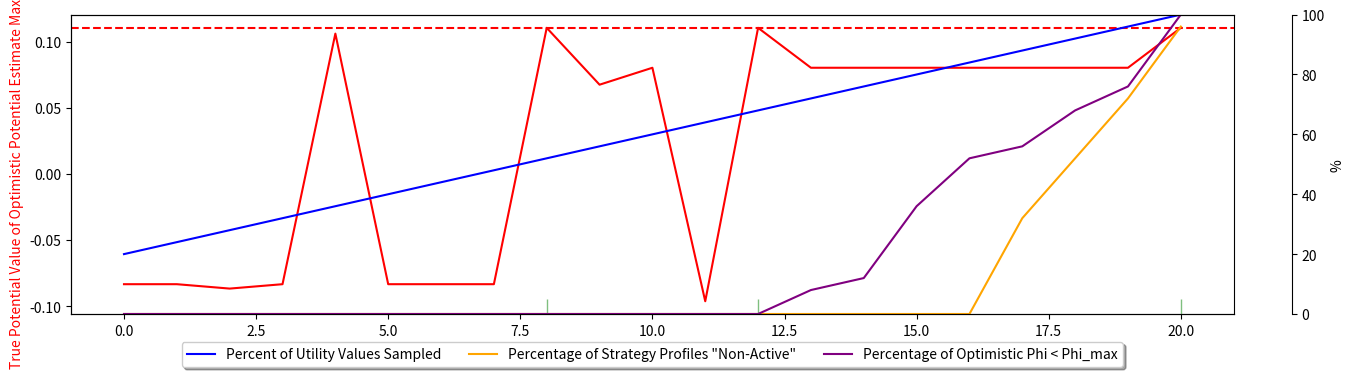

Here is the Python script that generated this plot: (Note: this script raises an exception after producing the figure.)
import argparse
import numpy as np
from numpy import random as rand
import matplotlib.pyplot as plt

def parse_args():
    """
    Helper function to set up command line argument parsing
    """
    parser = argparse.ArgumentParser()
    # Set up arguments
    parser.add_argument("-n", "--dimension", default=5, type=int,
                        help = 'Number of Strategies for each player')
    parser.add_argument("-s", "--strategy", default=1, type=int,
                        help = 'Sample selection strategy')
    parser.add_argument("-t", "--timesteps", default=100, type=int,
                        help='Number of timesteps')
    parser.add_argument("-k", "--optimismconstant", default=0.5, type=float,
                        help='Optimistic Constant')
    return parser.parse_args()
def FindNash(game):
    one_max_indices = np.argmax(game, axis=1)
    two_max_indices = np.argmax(game, axis=0)

    NashIndices = []

    n = len(one_max_indices)

    for i in range(n):
        if two_max_indices[one_max_indices[i]] == i:
            NashIndices.append([i,one_max_indices[i]])

    return NashIndices
def OptPesYPRecalc(OptU,PesU, n):

    OptYP = np.ones((n, n))
    PesYP = np.ones((n, n))

    OptMat = OptU
    ColSumOpt = np.matmul(np.ones(n),OptU)
    RowSumOpt = np.matmul(OptU,np.ones(n).T)
    OptSum = np.sum(OptU)

    PesMat =  PesU
    ColSumPes = np.matmul(np.ones(n), PesU)
    RowSumPes = np.matmul(PesU, np.ones(n).T)
    PesSum = np.sum(PesU)

    for i in range(n):
        for j in range(n):
            OtherOpt = (1)/(n**2)*(OptSum - ColSumOpt[j] - RowSumOpt[i] + OptMat[i,j])
            OtherPes = (1) / (n ** 2) * (PesSum - ColSumPes[j] - RowSumPes[i] + PesMat[i, j])

            OptYP[i,j] = ((n-1)**2)/(n**2)*OptMat[i,j] -(n-1)/(n**2)*(ColSumPes[j] - PesMat[i,j])  -(n-1)/(n**2)*(RowSumPes[i]- PesMat[i,j]) + OtherOpt
            PesYP[i, j] = ((n-1)**2)/(n**2)*PesMat[i, j] -(n-1)/(n**2)*(ColSumOpt[j] - OptMat[i,j]) -(n-1)/(n**2)*(RowSumOpt[i]- OptMat[i,j]) + OtherPes

    return OptYP, PesYP
def OptPesY1Recalc(OptU,PesU, n):

    OptY1 = np.ones(n)
    PesY1 = np.ones(n)

    RowSumOpt = np.matmul(OptU,np.ones(n).T)
    OptSum = np.sum(OptU)

    RowSumPes = np.matmul(PesU, np.ones(n).T)
    PesSum = np.sum(PesU)

    for i in range(n):
        OptY1[i] = (n-1)/(n**2)*RowSumOpt[i] - 1/(n**2) *(PesSum - RowSumPes[i])
        PesY1[i] = (n-1)/(n**2)*RowSumPes[i] - 1/(n**2) *(OptSum - RowSumOpt[i])

    return OptY1, PesY1
def OptPesY2Recalc(OptU,PesU, n):

    OptY2 = np.ones(n)
    PesY2 = np.ones(n)

    ColSumOpt = np.matmul(np.ones(n),OptU)
    OptSum = np.sum(OptU)

    ColSumPes = np.matmul(np.ones(n), PesU)
    PesSum = np.sum(PesU)

    for j in range(n):
        OptY2[j] = (n-1)/(n**2)*ColSumOpt[j] - 1/(n**2) *(PesSum - ColSumPes[j])
        PesY2[j] = (n-1)/(n**2)*ColSumPes[j] - 1/(n**2) *(OptSum - ColSumOpt[j])

    return OptY2, PesY2
def OptPesU2Update(OptU2,PesU2,a,b, n, OptPhi,PesPhi,PhiMax,PhiMin,UnknownGame):

    for j in range(n):
        if j != b:
            OptRange = np.minimum(PhiMax,OptPhi[a,j])-np.maximum(PesPhi[a,b],PhiMin)
            PesRange = np.maximum(PhiMin,PesPhi[a,j])-np.minimum(OptPhi[a,b],PhiMax)

            # if PesU2[a, b] + PhiMin - PhiMax > UnknownGame[a,j]:
            #     print(PesU2[a, b] + PhiMin - PhiMax - UnknownGame[a,j])
            #     print('Miss5')

            OptU2[a, j] = np.minimum(OptU2[a, j], OptU2[a, b] + OptRange)
            PesU2[a, j] = np.maximum(PesU2[a, j], PesU2[a, b] + PesRange)
    return OptU2, PesU2
def OptPesU1Update(OptU1,PesU1,a,b, n, OptPhi,PesPhi,PhiMax,PhiMin):

    for i in range(n):
        if i != a:
            OptRange = np.minimum(PhiMax,OptPhi[i,b])-np.maximum(PesPhi[a,b],PhiMin)
            PesRange = np.maximum(PhiMin,PesPhi[i,b])-np.minimum(OptPhi[a,b],PhiMax)

            # MinRange = np.minimum(PhiMax,OptPhi[i, b])-np.maximum(PesPhi[a,b],PhiMin)
            # MinRange = OptPhi[i, b] - PesPhi[a,b]
            # MinRange = PhiMax-PhiMin

            OptU1[i, b] = np.minimum(OptU1[i, b], OptU1[a, b] + OptRange)
            PesU1[i, b] = np.maximum(PesU1[i, b], PesU1[a, b] + PesRange)
    return OptU1,PesU1
def sample(i,j,matrices, n,PhiMax,PhiMin,UnknownGame):

    UnknownU1 = matrices[0]
    UnknownU2 = matrices[1]

    KnownU1 = matrices[2]
    KnownU2 = matrices[3]

    OptPhi = matrices[4]
    PesPhi = matrices[5]

    OptU1 = matrices[6]
    PesU1 = matrices[7]

    OptU2 = matrices[8]
    PesU2 = matrices[9]

    if np.isnan(matrices[2][i,j]):
        # Sample UnknownU1 and Unknown U2
        U1Val = UnknownU1[i, j]
        U2Val = UnknownU2[i, j]

        # Update KnownU1 and KnownU2
        KnownU1[i, j] = U1Val
        KnownU2[i, j] = U2Val

        # Update Samples in OptU1, PesU1, OptU2, PesU2
        OptU1[i, j] = U1Val
        PesU1[i, j] = U1Val

        OptU2[i, j] = U2Val
        PesU2[i, j] = U2Val

        # Update OptU1, PesU1, OptU2, PesU2
        OptU1, PesU1 = OptPesU1Update(OptU1, PesU1, i, j, n, OptPhi, PesPhi, PhiMax, PhiMin)
        OptU2, PesU2 = OptPesU2Update(OptU2, PesU2, i, j, n, OptPhi, PesPhi, PhiMax,PhiMin,UnknownGame)

        # Update OptY1,PesY1
        OptY1, PesY1 = OptPesY1Recalc(OptU1, PesU1, n)
        OptY2, PesY2 = OptPesY2Recalc(OptU2, PesU2, n)

        # Recalculate OptYP1,PesYP1
        OptYP1, PesYP1 = OptPesYPRecalc(OptU1, PesU1, n)

        # Update OptYP2,PesYP2
        OptYP2, PesYP2 = OptPesYPRecalc(OptU2, PesU2, n)

        OptYP = np.minimum(OptYP1, OptYP2)
        PesYP = np.minimum(PesYP1, PesYP2)

        # Optimistic potential matrix estimate
        OptPhi = OptYP + np.array([OptY1] * n).T + np.array([OptY2] * n)

        # Pessimistic potential matrix estimate
        PesPhi = PesYP + np.array([PesY1] * n).T + np.array([PesY2] * n)


        # if (np.count_nonzero(OptPhi_old < PhiMax) < np.count_nonzero(OptPhi_new<PhiMax)) or (np.count_nonzero(PesPhi_old>PhiMin) < np.count_nonzero(PesPhi_new>PhiMin)):
        #
        #     print(np.count_nonzero(OptPhi_old < PhiMax))
        #
        #     OptPhi_old = np.copy(OptPhi_new)
        #     PesPhi_old = np.copy(PesPhi_new)
        #
        #     #Update OptU and PesU matrices
        #     for i in range(n):
        #         for j in range(n):
        #             OptU1, PesU1 = OptPesU1Update(OptU1, PesU1, i, j, n, OptPhi_old, PesPhi_old, PhiMax, PhiMin)
        #             OptU2, PesU2 = OptPesU2Update(OptU2, PesU2, i, j, n, OptPhi_old, PesPhi_old, PhiMax, PhiMin)
        #
        #     # Update OptY1,PesY1
        #     OptY1, PesY1 = OptPesY1Recalc(OptU1, PesU1, n)
        #     OptY2, PesY2 = OptPesY2Recalc(OptU2, PesU2, n)
        #
        #     # Recalculate OptYP1,PesYP1
        #     OptYP1, PesYP1 = OptPesYPRecalc(OptU1, PesU1, n)
        #
        #     # Update OptYP2,PesYP2
        #     OptYP2, PesYP2 = OptPesYPRecalc(OptU2, PesU2, n)
        #
        #     OptYP = OptYP1
        #     PesYP = PesYP1
        #
        #     # Optimistic potential matrix estimate
        #     OptPhi_new = OptYP + np.array([OptY1] * n).T + np.array([OptY2] * n)
        #
        #     # Pessimistic potential matrix estimate
        #     PesPhi_new = PesYP + np.array([PesY1] * n).T + np.array([PesY2] * n)

        matrices = [UnknownU1, UnknownU2, KnownU1, KnownU2, OptPhi, PesPhi, OptU1, PesU1, OptU2, PesU2]

    return matrices

def strategy(KnownU1,OptPhi,PesPhi,n,stratnum):
    nan_new_act = []
    new_act = []
    indices = []

    reverse_ascending_order = np.argsort(OptPhi - PesPhi, axis=None)[::-1]
    i = 0

    if stratnum == 1:
        for i in range(len(reverse_ascending_order)):
            index = reverse_ascending_order[i]
            row, col = np.unravel_index(index, OptPhi.shape)
            if OptPhi[row, col] > np.max(PesPhi):
                if np.isnan(OptPhi[row, col]):
                    return row, col
        if np.any(np.isnan(KnownU1)):
            rand_ind1 = np.argwhere(np.isnan(KnownU1))[0][0]
            rand_ind2 = np.argwhere(np.isnan(KnownU1))[0][1]
            return rand_ind1, rand_ind2

    if stratnum == 2:

        ind1, ind2 = np.unravel_index(np.argmax(OptPhi, axis=None), (n, n))

        if np.isnan(KnownU1[ind1, ind2]):
            return ind1, ind2

        nan_new_act = []
        new_act = []
        indices = []
        for index in np.ndindex((n,n)):
            indices.append(list(index))

        for ind in indices:
            if OptPhi[ind[0], ind[1]] >= np.max(PesPhi):
                if np.isnan(KnownU1[ind[0], ind[1]]):
                    nan_new_act.append(ind)
                new_act.append(ind)

        if len(nan_new_act) > 1:
            nan_active_indices = np.array(nan_new_act)
            rand_active_ind = np.random.choice(range(len(nan_active_indices)), size=1, replace=False)

            rand_active_ind1 = nan_active_indices[rand_active_ind][0][0]
            rand_active_ind2 = nan_active_indices[rand_active_ind][0][1]
            return rand_active_ind1, rand_active_ind2

        if np.any(np.isnan(KnownU1)):
            rand_ind1 = np.argwhere(np.isnan(KnownU1))[0][0]
            rand_ind2 = np.argwhere(np.isnan(KnownU1))[0][1]
            return rand_ind1, rand_ind2

    if stratnum == 3:

        ind1, ind2 = np.unravel_index(np.argmax(OptPhi, axis=None), (n, n))

        if np.isnan(KnownU1[ind1, ind2]):
            return ind1, ind2

        if 0 <= ind2-1 :
            if np.isnan(KnownU1[ind1,ind2-1]):
                return ind1,ind2-1

        if ind2+1 < n:
            if np.isnan(KnownU1[ind1,ind2+1]):
                return ind1,ind2+1

        if ind1+1 < n:
            if np.isnan(KnownU1[ind1+1, ind2]):
                return ind1+1, ind2

        if 0 <= ind1-1 :
            if np.isnan(KnownU1[ind1-1, ind2]):
                return ind1-1, ind2

        if np.any(np.isnan(KnownU1)):
            rand_ind1 = np.argwhere(np.isnan(KnownU1))[0][0]
            rand_ind2 = np.argwhere(np.isnan(KnownU1))[0][1]
            return rand_ind1, rand_ind2


    if stratnum == 4:
        if np.any(np.isnan(KnownU1)):
            rand_ind1 = np.argwhere(np.isnan(KnownU1))[0][0]
            rand_ind2 = np.argwhere(np.isnan(KnownU1))[0][1]
            return rand_ind1, rand_ind2

    if stratnum == 5:
        ind1, ind2 = np.unravel_index(np.argmax(OptPhi, axis=None), (n, n))

        if np.isnan(KnownU1[ind1, ind2]):
            return ind1, ind2

        if np.any(np.isnan(KnownU1)):
            rand_ind1 = np.argwhere(np.isnan(KnownU1))[0][0]
            rand_ind2 = np.argwhere(np.isnan(KnownU1))[0][1]
            return rand_ind1, rand_ind2

def main(**kwargs):

    # Dimension of Problem
    n = kwargs.get("dimension")

    s = kwargs.get("strategy")

    game = rand.randint(-12500, 12501, (n, n)) / 100000


    MaxPotential = np.max(game)
    MinPotential = np.min(game)
    NashIndices = FindNash(game)

    UnknownU2 = np.zeros((n, n))
    UnknownU1 = np.zeros((n, n))

    UnknownU2[:, -1] = 0
    UnknownU1[-1, :] = 0

    for i in range(n - 1):
        UnknownU2[:, -2 - i] = UnknownU2[:, -1 - i] + game[:, -2 - i] - game[:, -1 - i]
        UnknownU1[-2 - i, :] = UnknownU1[-1 - i, :] + game[-2 - i, :] - game[-1 - i]

    UnknownU1 += 0.25
    UnknownU2 += 0.25

    Phi = np.eye(n) - 1 / n * np.ones((n, n))
    Xi = 1 / n * np.ones((n, n))

    UnknownY1 = np.matmul(Phi, np.matmul(UnknownU1, Xi))
    UnknownY2 = np.matmul(Xi, np.matmul(UnknownU2, Phi))
    UnknownYP = np.matmul(Phi, np.matmul(UnknownU1, Phi))
    UnknownGame = UnknownYP + UnknownY1 + UnknownY2

    PhiMax = np.max(UnknownGame)
    PhiMin = np.min(UnknownGame)

    # Prepare arrays for known samples
    KnownU2 = np.full((n, n), np.nan)
    KnownU1 = np.full((n, n), np.nan)

    t = 1

    Vs = []
    Percent = []
    Nash = []
    Gaps = []
    PercentBoundedPhi = []

    OptPhi = np.ones((n,n))*(PhiMax+2)
    PesPhi = np.ones((n,n))*(PhiMin-2)

    OptU1 = np.ones((n,n)) * 0.5
    PesU1 = np.ones((n, n)) * 0
    OptU2 = np.ones((n, n)) * 0.5
    PesU2 = np.ones((n, n)) * 0

    t_max = kwargs.get("timesteps")

    active_indices = []
    for index in np.ndindex(game.shape):
        active_indices.append(list(index))

    matrices = [UnknownU1, UnknownU2, KnownU1, KnownU2, OptPhi, PesPhi ,OptU1,PesU1,OptU2,PesU2]

    for i in range(n):
        matrices = sample(i, i, matrices, n, PhiMax,PhiMin,UnknownGame)

    UnknownU1, UnknownU2, KnownU1, KnownU2, OptPhi, PesPhi, OptU1, PesU1, OptU2, PesU2 = matrices

    while t<t_max:

        ind1, ind2 = np.unravel_index(np.argmax(matrices[4], axis=None),(n,n))

        Vs.append(UnknownGame[ind1, ind2])

        Gaps.append(np.count_nonzero(matrices[4] < np.max(matrices[5])) / (n ** 2) * 100)

        if [ind1,ind2] in NashIndices:
            Nash.append(MaxPotential)
        else:
            Nash.append(MinPotential)

        Percent.append(100-(np.count_nonzero(np.isnan(matrices[2])) / matrices[2].size) * 100)

        PercentBoundedPhi.append(np.count_nonzero(matrices[4] < np.max(UnknownGame)) / (n ** 2) * 100)

        if not np.any(np.isnan(matrices[2])):
            break

        i,j = strategy(matrices[2], OptPhi,PesPhi,n,s)

        matrices = sample(i,j, matrices, n, PhiMax, PhiMin, UnknownGame)

        UnknownU1, UnknownU2, KnownU1, KnownU2, OptPhi, PesPhi, OptU1, PesU1, OptU2, PesU2 = matrices

        #Update time index
        t += 1


    print(np.sum(np.abs(OptPhi - PesPhi)))
    print(np.sum(np.abs(UnknownGame - OptPhi)))

    # create a figure and axis object
    fig, ax1 = plt.subplots()
    fig.set_figwidth(15)
    # plot the first array using the left y-axis
    ax1.plot(Vs, color='red')
    ax1.set_xlabel('Iterations')
    ax1.set_ylabel('True Potential Value of Optimistic Potential Estimate Maximum', color='red')
    ax1.axhline(y=np.max(UnknownGame), color='r', linestyle='--')
    ax1.set_ylim([np.min(UnknownGame), np.max(UnknownGame)+0.01])

    # create a twin axis object on the right side
    ax2 = ax1.twinx()

    # plot the second array using the right y-axis
    ax2.plot(Percent, color='blue',label = 'Percent of Utility Values Sampled')
    ax2.set_ylim([0,100])
    ax2.fill_between(range(len(Nash)), -5, 5, where=Nash > np.zeros(len(Nash)), color='green', alpha=0.5)
    # plot the second array using the right y-axis
    ax2.plot(Gaps, color='orange', label='Percentage of Strategy Profiles "Non-Active"')
    ax2.plot(PercentBoundedPhi, color='purple', label='Percentage of Optimistic Phi < Phi_max')
    ax2.set_ylabel('%')
    ax2.spines.right.set_position(("axes", 1.05))

    box = ax2.get_position()
    ax2.set_position([box.x0, box.y0 + box.height * 0.1,
                     box.width, box.height * 0.9])

    box = ax1.get_position()
    ax1.set_position([box.x0, box.y0 + box.height * 0.1,
                     box.width, box.height * 0.9])

    # Put a legend below current axis
    ax2.legend(loc='upper center', bbox_to_anchor=(0.5, -0.07),
              fancybox=True, shadow=True, ncol=5)

    # set the title of the plot
    plt.savefig("Figures/Test")

if __name__ == "__main__":
    # Parse args
    args = vars(parse_args())
    # Execute main
    main(**args)
